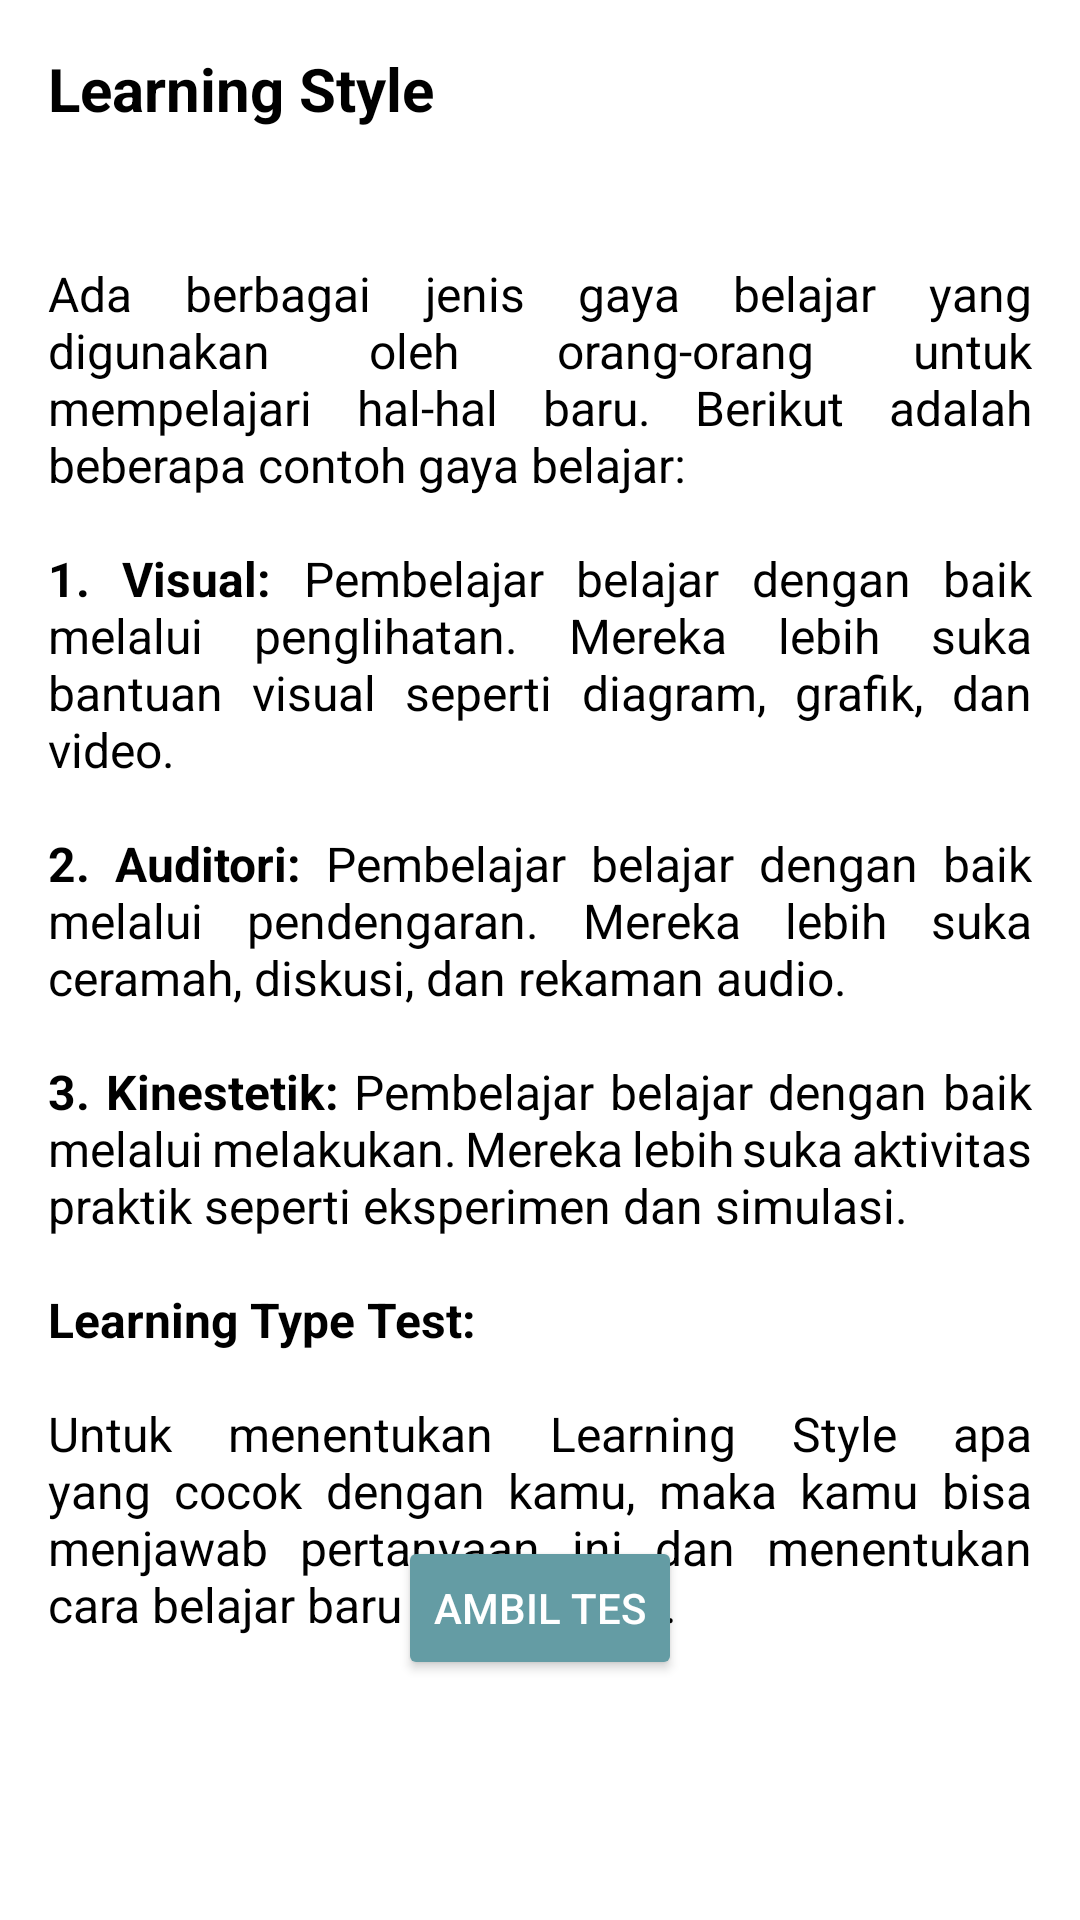

Produce the Android XML layout that renders to this screen, including the resource entries it uses.
<!-- AndroidManifest.xml: application theme Theme.SIAS -->
<!-- res/layout/fragment_learning.xml -->
<?xml version="1.0" encoding="utf-8"?>
<androidx.constraintlayout.widget.ConstraintLayout xmlns:android="http://schemas.android.com/apk/res/android"
    xmlns:app="http://schemas.android.com/apk/res-auto"
    xmlns:tools="http://schemas.android.com/tools"
    android:layout_width="match_parent"
    android:layout_height="match_parent">


    <TextView
        android:id="@+id/textView"
        android:layout_width="wrap_content"
        android:layout_height="wrap_content"
        android:padding="16dp"
        android:text="@string/learning_type"
        android:textColor="@color/black"
        android:textSize="20sp"
        android:textStyle="bold"
        app:layout_constraintStart_toStartOf="parent"
        app:layout_constraintTop_toTopOf="@+id/learning_type" />

    <TextView
        android:id="@+id/learning_type"
        android:layout_width="0dp"
        android:layout_height="wrap_content"
        android:padding="16dp"
        android:textColor="@color/black"
        android:textSize="20sp"
        android:textStyle="bold"
        app:layout_constraintEnd_toEndOf="parent"
        app:layout_constraintHorizontal_bias="0.0"
        app:layout_constraintStart_toEndOf="@+id/textView"
        app:layout_constraintTop_toTopOf="parent" />


    <TextView
        android:id="@+id/textView2"
        android:layout_width="match_parent"
        android:layout_height="wrap_content"
        android:layout_marginTop="12dp"
        android:padding="16dp"
        android:text="@string/learning_description"
        android:textColor="@color/black"
        android:textSize="16sp"
        android:justificationMode="inter_word"
        app:layout_constraintEnd_toEndOf="parent"
        app:layout_constraintHorizontal_bias="1.0"
        app:layout_constraintStart_toStartOf="parent"
        app:layout_constraintTop_toBottomOf="@+id/textView" />

    <Button
        android:id="@+id/startTest"
        android:layout_width="wrap_content"
        android:layout_height="wrap_content"
        android:layout_marginBottom="80dp"
        android:text="Ambil Tes"
        android:textColor="@color/white"
        app:backgroundTint="@color/hijau"
        app:layout_constraintBottom_toBottomOf="parent"
        app:layout_constraintEnd_toEndOf="parent"
        app:layout_constraintStart_toStartOf="parent" />

</androidx.constraintlayout.widget.ConstraintLayout>
<!-- resources referenced by this layout -->
<resources>
  <color name="black">#FF000000</color>
  <color name="hijau">#649ca4</color>
  <color name="white">#FFFFFFFF</color>
  <string name="learning_description">Ada berbagai jenis gaya belajar yang digunakan oleh orang-orang untuk mempelajari hal-hal baru. Berikut adalah beberapa contoh gaya belajar:\n\n<b>1. Visual:</b> Pembelajar belajar dengan baik melalui penglihatan. Mereka lebih suka bantuan visual seperti diagram, grafik, dan video.\n\n<b>2. Auditori:</b> Pembelajar belajar dengan baik melalui pendengaran. Mereka lebih suka ceramah, diskusi, dan rekaman audio.\n\n<b>3. Kinestetik:</b> Pembelajar belajar dengan baik melalui melakukan. Mereka lebih suka aktivitas praktik seperti eksperimen dan simulasi.\n\n<b>Learning Type Test:</b>\n\nUntuk menentukan Learning Style apa yang cocok dengan kamu, maka kamu bisa menjawab pertanyaan ini dan menentukan cara belajar baru yang efektif.</string>
  <string name="learning_type"><b>Learning Style</b></string>
  <style name="Theme.SIAS" parent="Theme.MaterialComponents.DayNight.DarkActionBar">
          
          <item name="colorPrimary">@color/hijau</item>
          <item name="colorPrimaryVariant">@color/teal_200</item>
          <item name="colorOnPrimary">@color/white</item>
          
          <item name="colorSecondary">@color/hijau</item>
          <item name="colorSecondaryVariant">@color/teal_700</item>
          <item name="colorOnSecondary">@color/black</item>
          
          <item name="android:statusBarColor">?attr/colorPrimaryVariant</item>
          
      </style>
  <color name="teal_200">#FF03DAC5</color>
  <color name="teal_700">#FF018786</color>
</resources>
